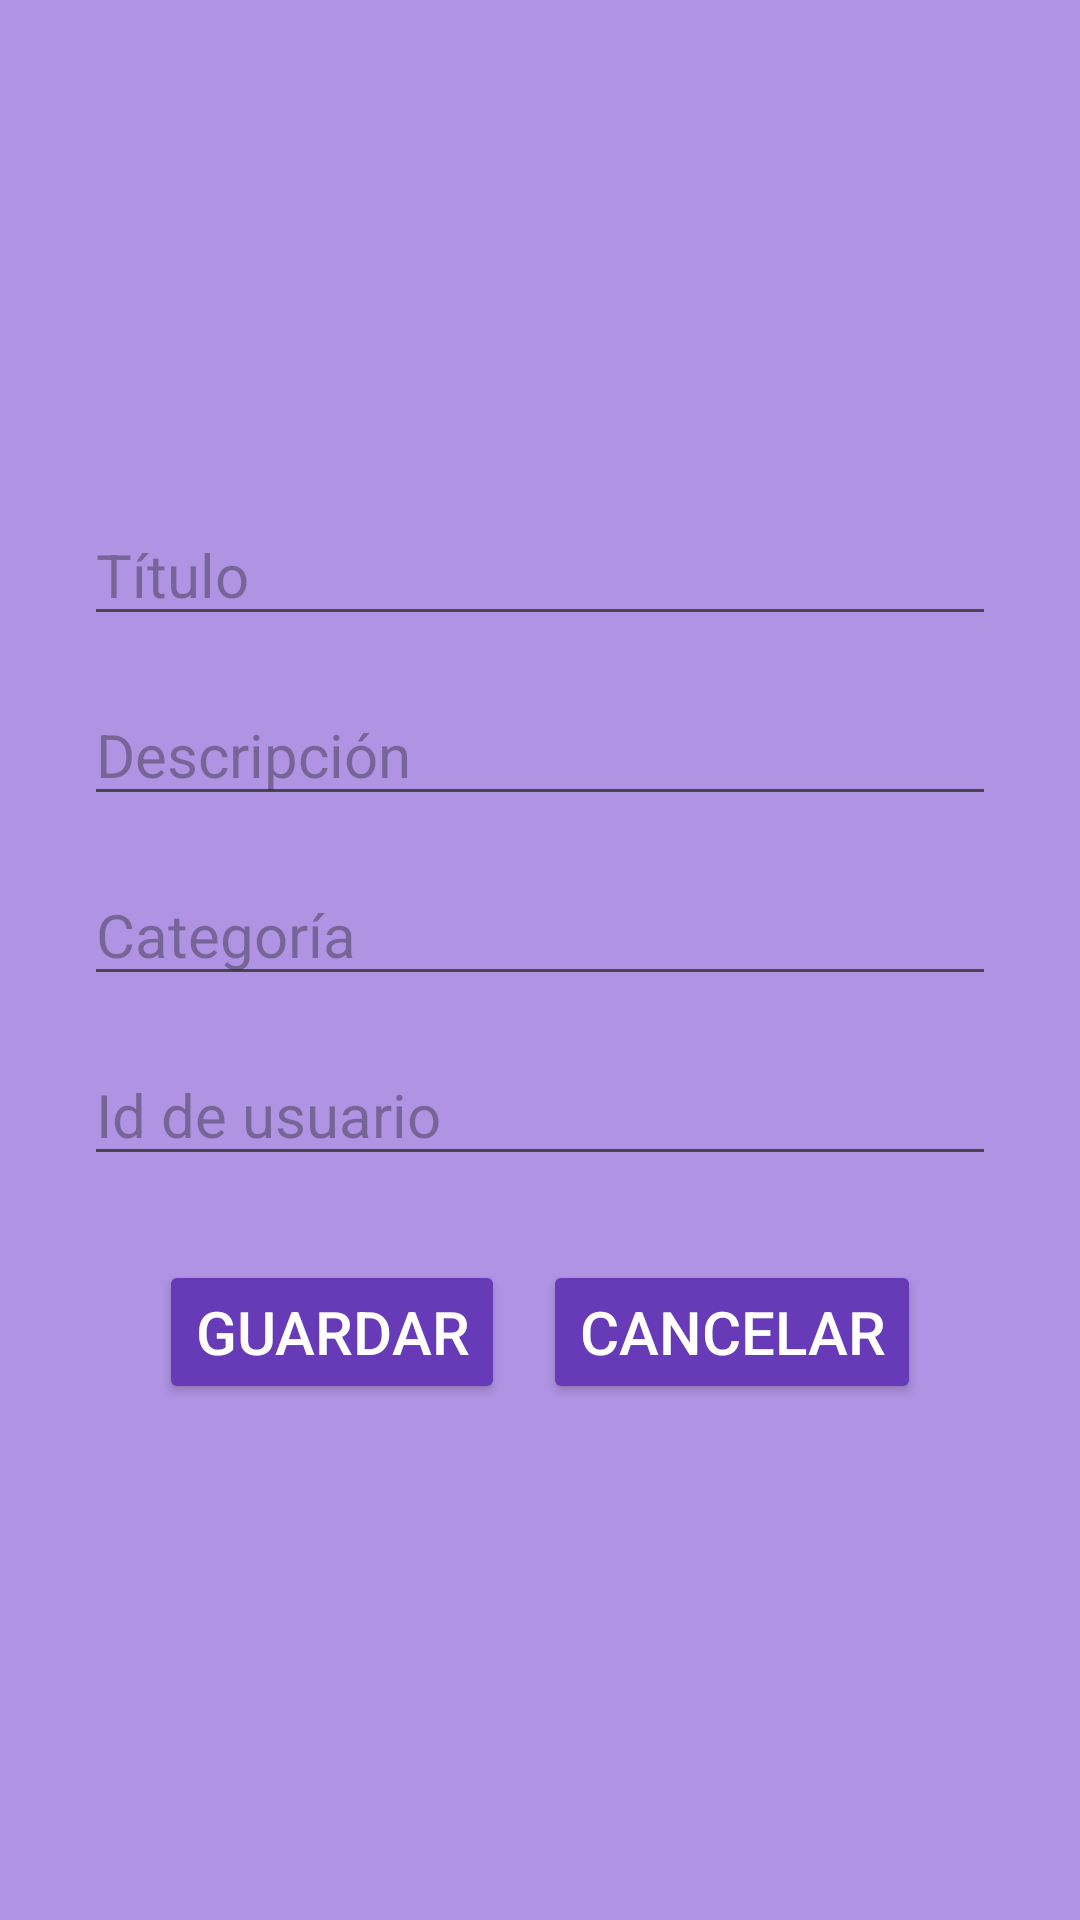

Reconstruct the res/layout file that produces this screen, plus the resources it refers to.
<!-- AndroidManifest.xml: application theme Theme.ProyectoAdat -->
<!-- res/layout/fragment_modify_note.xml -->
<?xml version="1.0" encoding="utf-8"?>
<androidx.constraintlayout.widget.ConstraintLayout xmlns:android="http://schemas.android.com/apk/res/android"
    xmlns:app="http://schemas.android.com/apk/res-auto"
    xmlns:tools="http://schemas.android.com/tools"
    android:layout_width="match_parent"
    android:layout_height="match_parent"
    tools:context=".ModifyNoteFragment"
    android:background="@color/lavender">

    <androidx.constraintlayout.widget.ConstraintLayout
        android:layout_width="match_parent"
        android:layout_height="wrap_content"
        app:layout_constraintBottom_toBottomOf="parent"
        app:layout_constraintEnd_toEndOf="parent"
        app:layout_constraintStart_toStartOf="parent"
        app:layout_constraintTop_toTopOf="parent"
        android:layout_margin="20dp">

        <EditText
            android:id="@+id/title"
            android:layout_width="match_parent"
            android:layout_height="wrap_content"
            android:layout_marginStart="8dp"
            android:layout_marginTop="16dp"
            android:layout_marginEnd="8dp"
            android:layout_marginBottom="8dp"
            android:hint="Título"
            android:inputType="text"
            android:textSize="20dp"
            app:layout_constraintBottom_toTopOf="@+id/description"
            app:layout_constraintEnd_toEndOf="parent"
            app:layout_constraintStart_toStartOf="parent"
            app:layout_constraintTop_toTopOf="parent" />

        <EditText
            android:id="@+id/description"
            android:layout_width="match_parent"
            android:layout_height="wrap_content"
            android:layout_margin="8dp"
            android:hint="Descripción"
            android:inputType="text"
            android:textSize="20dp"
            app:layout_constraintBottom_toTopOf="@+id/category"
            app:layout_constraintEnd_toEndOf="parent"
            app:layout_constraintStart_toStartOf="parent"
            app:layout_constraintTop_toBottomOf="@+id/title" />

        <EditText
            android:id="@+id/category"
            android:layout_width="match_parent"
            android:layout_height="wrap_content"
            android:layout_margin="8dp"
            android:hint="Categoría"
            android:inputType="text"
            android:textSize="20dp"
            app:layout_constraintBottom_toTopOf="@+id/user"
            app:layout_constraintEnd_toEndOf="parent"
            app:layout_constraintStart_toStartOf="parent"
            app:layout_constraintTop_toBottomOf="@+id/description" />


        <EditText
            android:id="@+id/user"
            android:layout_width="match_parent"
            android:layout_height="wrap_content"
            android:layout_margin="8dp"
            android:hint="Id de usuario"
            android:inputType="number"
            android:textSize="20dp"
            app:layout_constraintBottom_toTopOf="@+id/cl"
            app:layout_constraintEnd_toEndOf="parent"
            app:layout_constraintStart_toStartOf="parent"
            app:layout_constraintTop_toBottomOf="@+id/category" />

        <androidx.constraintlayout.widget.ConstraintLayout
            android:id="@+id/cl"
            android:layout_width="match_parent"
            android:layout_height="wrap_content"
            app:layout_constraintBottom_toBottomOf="parent"
            app:layout_constraintEnd_toEndOf="parent"
            app:layout_constraintStart_toStartOf="parent"
            app:layout_constraintTop_toBottomOf="@+id/user"
            android:layout_margin="20dp">

            <Button
                android:id="@+id/guardar"
                android:layout_width="wrap_content"
                android:layout_height="wrap_content"
                android:backgroundTint="@color/purple"
                android:text="Guardar"
                android:textColor="@color/white"
                android:textSize="20dp"
                app:layout_constraintBottom_toBottomOf="parent"
                app:layout_constraintEnd_toStartOf="@+id/cancelar"
                app:layout_constraintStart_toStartOf="parent"
                app:layout_constraintTop_toTopOf="parent" />

            <Button
                android:id="@+id/cancelar"
                android:layout_width="wrap_content"
                android:layout_height="wrap_content"
                android:backgroundTint="@color/purple"
                android:text="Cancelar"
                android:textColor="@color/white"
                android:textSize="20dp"
                app:layout_constraintBottom_toBottomOf="parent"
                app:layout_constraintEnd_toEndOf="parent"
                app:layout_constraintStart_toEndOf="@+id/guardar"
                app:layout_constraintTop_toTopOf="parent" />

        </androidx.constraintlayout.widget.ConstraintLayout>

    </androidx.constraintlayout.widget.ConstraintLayout>

</androidx.constraintlayout.widget.ConstraintLayout>
<!-- resources referenced by this layout -->
<resources>
  <color name="lavender">#B093E3</color>
  <color name="purple">#673AB7</color>
  <color name="white">#FFFFFFFF</color>
  <style name="Theme.ProyectoAdat" parent="Base.Theme.ProyectoAdat" />
  <style name="Base.Theme.ProyectoAdat" parent="Theme.Material3.DayNight.NoActionBar">
          
          
      </style>
</resources>
